Run: headless pygame with SDL's dummy video driver; simulated clock (each Clock.tick advances the game by its frame time, no real sleeping); random seed 0; keys injected as events and as key.get_pressed() state; no mouse input.
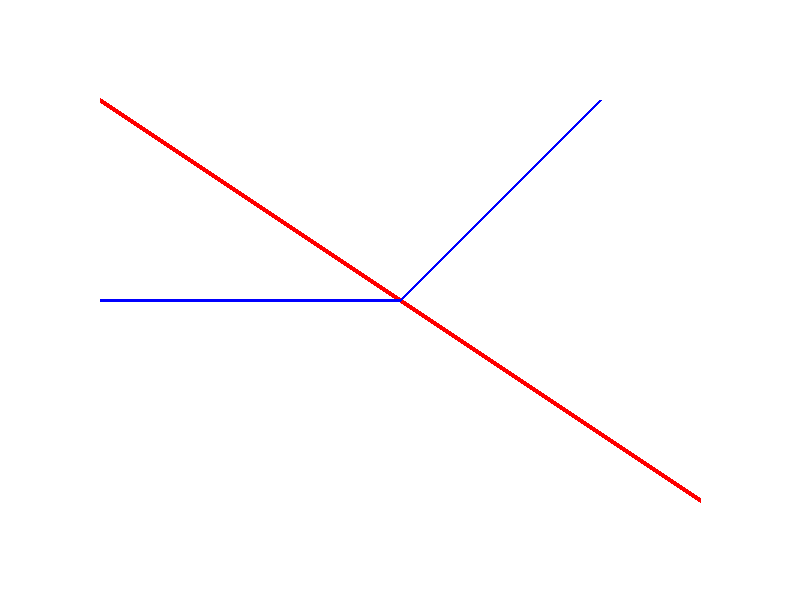
Frame 1 of 4 · flips 1–60 · no input
Frame 2 of 4 · flips 61–180 · tapped SPACE, RETURN · held RIGHT (→), D · screen unchanged from frame 1, image omitted
Frame 3 of 4 · flips 181–300 · held DOWN (↓), S · screen unchanged from frame 2, image omitted
Frame 4 of 4 · flips 301–420 · held LEFT (←), A, UP (↑), W · screen unchanged from frame 3, image omitted

The pygame program that drew these frames:

import pygame

# Obavezna inicijalizacija
pygame.init()

# Postavljanje dimenzija prozora
ekran = pygame.display.set_mode((800, 600))
pygame.display.set_caption("crtanje staze sa pygame")

# Definiranje boja (RGB format)
BIJELA = (255, 255, 255)
PLAVA = (0, 0, 255)
CRVENA = (255, 0, 0)

# Glavna petlja
radi = True
while radi:
    # 1. Obrada događaja (omogućava gašenje prozora na 'X')
    for event in pygame.event.get():
        if event.type == pygame.QUIT:
            radi = False

    # 2. Čišćenje ekrana (ispunjavanje bojom pozadine)
    ekran.fill(BIJELA)

    # 3. Crtanje obične linije od točke A do točke B
    # Sintaksa: pygame.draw.line(površina, boja, početna_točka, završna_točka, debljina)
    pygame.draw.line(ekran, CRVENA, (100, 100), (700, 500), 5)

    # Napomena: Za tvoju stazu trebat će ti funkcija koja crta niz povezanih točaka:
    niz_tocaka = [(100, 300), (400, 300), (600, 100)]
    # Sintaksa: pygame.draw.lines(površina, boja, zatvori_liniju, lista_točaka, debljina)
    pygame.draw.lines(ekran, PLAVA, False, niz_tocaka, 3)

    # 4. Osvježavanje prikaza (iscrtava sve što smo definirali)
    pygame.display.flip()

# Gašenje modula nakon izlaska iz petlje
pygame.quit()
